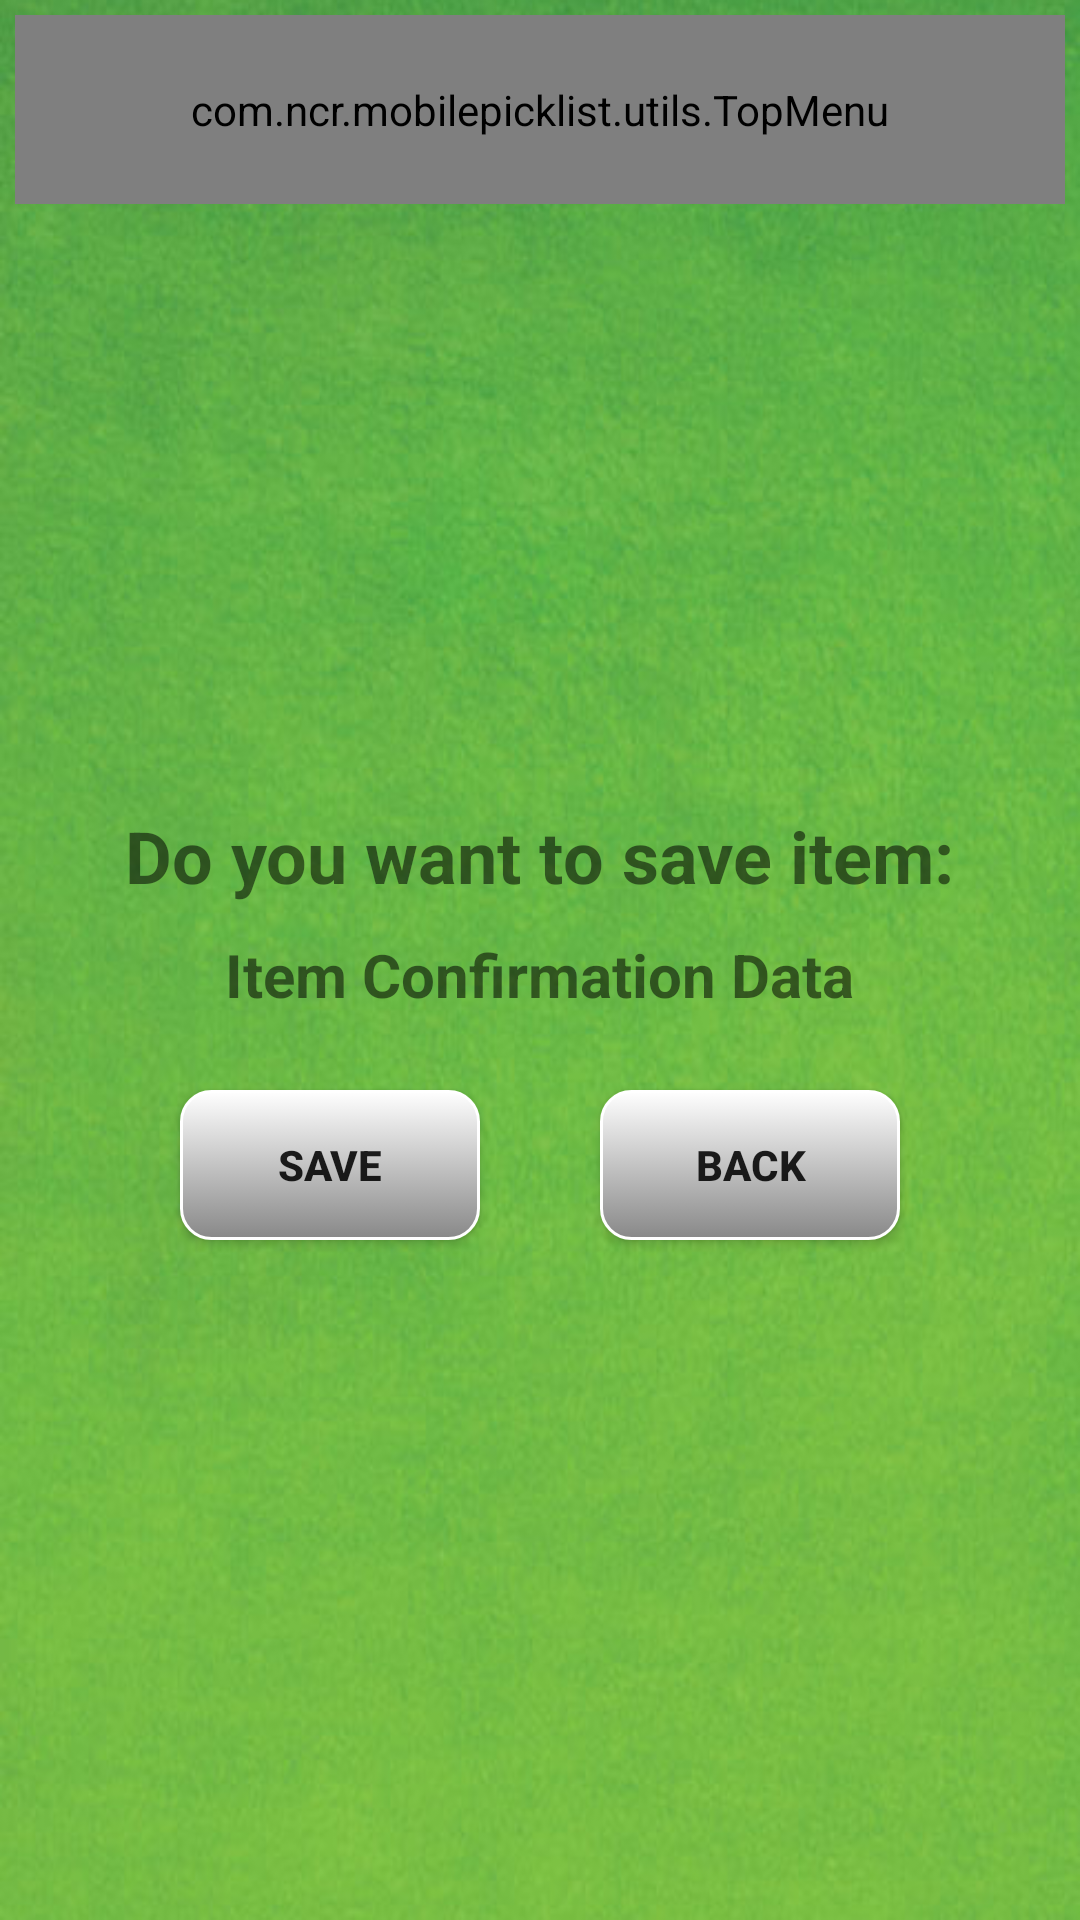

Produce the Android XML layout that renders to this screen, including the resource entries it uses.
<!-- AndroidManifest.xml: application theme AppTheme -->
<!-- res/layout/activity_act_save_item_confirm.xml -->
<LinearLayout xmlns:android="http://schemas.android.com/apk/res/android"
    xmlns:tools="http://schemas.android.com/tools"
    android:id="@+id/mainView"
    android:orientation="vertical"
    android:layout_width="fill_parent"
    android:layout_height="fill_parent"
    android:background="@drawable/background"
    tools:context="com.ts.mobilepicklist.activities.ActSaveItemConfirm">

    <LinearLayout
        android:layout_width="fill_parent"
        android:layout_height="fill_parent"
        android:padding="5dp"
        android:orientation="vertical">
        <LinearLayout
            android:layout_width="fill_parent"
            android:layout_height="0dp"
            android:layout_weight="0.1">
            <com.ncr.mobilepicklist.utils.TopMenu
                android:layout_width="fill_parent"
                android:layout_height="fill_parent"/>
            
            
            
            
            
            
            
        </LinearLayout>
        <LinearLayout
            android:id="@+id/pLInsertUPC"
            android:orientation="vertical"
            android:layout_gravity="center"
            android:layout_width="fill_parent"
            android:layout_height="0dp"
            android:layout_weight="0.9"
            android:padding="20dp"
            android:visibility="visible">
            <LinearLayout
                android:id="@+id/llConfirmUPC"
                android:orientation="vertical"
                android:layout_width="fill_parent"
                android:layout_height="fill_parent"
                android:gravity="center"
                android:visibility="visible">
                <TextView
                    android:layout_width="wrap_content"
                    android:layout_height="wrap_content"
                    android:text="@string/saveItemQuestionLbl"
                    android:textAlignment="center"
                    android:gravity="center"
                    android:textStyle="bold"
                    android:textSize="24dp"
                    android:layout_marginBottom="10dp"
                    />
                <TextView
                    android:id="@+id/txtItemDescription"
                    android:layout_width="wrap_content"
                    android:layout_height="wrap_content"
                    android:text="Item Confirmation Data"
                    android:textAlignment="center"
                    android:gravity="center"
                    android:textStyle="bold"
                    android:textSize="20dp"
                    android:layout_marginBottom="5dp"
                    />

                <LinearLayout
                    android:id="@+id/pLBtn"
                    android:orientation="horizontal"
                    android:layout_gravity="center"
                    android:layout_width="wrap_content"
                    android:layout_height="wrap_content"
                    android:visibility="visible">
                    <Button
                        android:layout_width="100dp"
                        android:layout_height="50dp"
                        android:layout_margin="20dp"
                        android:text="@string/saveBtn"
                        android:textStyle="bold"
                        android:onClick="saveUPC"
                        android:background="@drawable/radiusbutton"/>
                    <Button
                        android:layout_width="100dp"
                        android:layout_height="50dp"
                        android:layout_margin="20dp"
                        android:text="@string/backBtn"
                        android:textStyle="bold"
                        android:onClick="returnToInsertUPC"
                        android:background="@drawable/radiusbutton"/>
                </LinearLayout>
            </LinearLayout>
            <LinearLayout
                android:id="@+id/llUPCsaved"
                android:orientation="vertical"
                android:layout_width="fill_parent"
                android:layout_height="fill_parent"
                android:gravity="center"
                android:visibility="gone">
                <TextView
                    android:id="@+id/txtItemConfirmMessage"
                    android:layout_width="wrap_content"
                    android:layout_height="wrap_content"
                    android:text="@string/itemSaveConfirmLbl"
                    android:textStyle="bold"
                    android:textSize="24dp"
                    android:gravity="center"
                    android:layout_marginBottom="10dp"
                    />

                <LinearLayout
                    android:orientation="horizontal"
                    android:layout_gravity="center"
                    android:layout_width="wrap_content"
                    android:layout_height="wrap_content"
                    android:visibility="visible">
                    <Button
                        android:layout_width="100dp"
                        android:layout_height="50dp"
                        android:layout_margin="20dp"
                        android:text="@string/okBtn"
                        android:textStyle="bold"
                        android:onClick="returnToTakePhoto"
                        android:background="@drawable/radiusbutton"/>
                </LinearLayout>
            </LinearLayout>
            <LinearLayout
                android:id="@+id/llSaveImageLoad"
                android:orientation="vertical"
                android:layout_width="fill_parent"
                android:layout_height="fill_parent"
                android:gravity="center"
                android:visibility="gone">
                <TextView
                    android:id="@+id/txtGetRapDataStatus"
                    android:layout_width="wrap_content"
                    android:layout_height="wrap_content"
                    android:text="@string/itemProcessingLbl"
                    android:textStyle="bold"
                    android:textSize="20dp"
                    android:layout_marginBottom="5dp"
                    />
                <ProgressBar
                    android:id="@+id/progBarConnectToRap"
                    android:layout_width="wrap_content"
                    android:layout_height="wrap_content"
                    android:gravity="center|center_vertical"
                    android:minHeight="90dp"
                    android:minWidth="90dp"
                    android:maxHeight="90dp"
                    android:maxWidth="90dp"
                    />

            </LinearLayout>
        </LinearLayout>
    </LinearLayout>
</LinearLayout>
<!-- resources referenced by this layout -->
<resources>
  <!-- drawable background: png bitmap (drawable, 433255 bytes) -->
  <!-- drawable radiusbutton (drawable) -->
  <?xml version="1.0" encoding="utf-8"?>
  <selector xmlns:android="http://schemas.android.com/apk/res/android" >
      <item android:state_pressed="true" >
          <shape android:shape="rectangle"  >
              <corners android:radius="10dp" />
              <stroke android:width="1dp" android:color="#FFFFFF" />
              <gradient android:angle="-90" android:startColor="#FFFFFF" android:endColor="#888888"  />
          </shape>
      </item>
      <item android:state_focused="true">
          <shape android:shape="rectangle"  >
              <corners android:radius="10dp" />
              <stroke android:width="1dp" android:color="#FFFFFF" />
              <solid android:color="#58857e"/>
          </shape>
      </item>
      <item >
          <shape android:shape="rectangle"  >
              <corners android:radius="10dp" />
              <stroke android:width="1dp" android:color="#FFFFFF" />
              <gradient android:angle="-90" android:startColor="#FFFFFF" android:endColor="#888888" />
          </shape>
      </item>
  </selector>
  <string name="backBtn">Back</string>
  <string name="itemProcessingLbl">Item is processing...</string>
  <string name="itemSaveConfirmLbl">Item was saved.\nPress OK to return to main window.</string>
  <string name="okBtn">OK</string>
  <string name="saveBtn">Save</string>
  <string name="saveItemQuestionLbl">Do you want to save item:</string>
  <style name="AppTheme" parent="Theme.AppCompat.Light.DarkActionBar">
          
          <item name="android:windowNoTitle">true</item>
      </style>
</resources>
